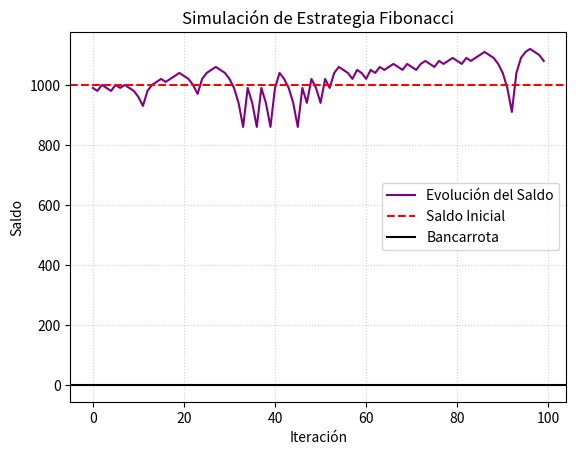

Generate this figure with matplotlib:

import random
import matplotlib.pyplot as plt



numero_elegido = 11
tiradas = 100;
numeros_rojos = [1, 3, 5, 7, 9, 12, 14, 16, 18, 19, 21, 23, 25, 27, 30, 32, 34, 36]
def simulacion_martingala():

    bancarrotas_x = []
    bancarrotas_y = []

    
    saldo = 1000
    apuesta = 10
    lista_saldos = []
    cant_bancarrotas = 0 
    lista = []
    for i in range(tiradas):
        lista.append(random.randint(0,36))



    for indice, i in enumerate(lista):
        
        if  i in numeros_rojos:
            saldo += apuesta
            lista_saldos.append(saldo)
            apuesta = 10
        else:
            saldo -= apuesta
            apuesta = apuesta * 2
            lista_saldos.append(saldo)
        if saldo <= 0:
            bancarrotas_x.append(indice + 1)
            bancarrotas_y.append(saldo)
            cant_bancarrotas += 1
            apuesta = 10
            saldo = 1000
    

    plt.plot(lista_saldos)
    plt.axhline(y=1000, color='red', linestyle='--', label="Saldo Inicial")
    plt.axhline(y=0, color='black', linestyle='-', label="Bancarrota")

    if cant_bancarrotas > 0:
        plt.scatter(bancarrotas_x, bancarrotas_y, color='red', s=50, zorder=5, 
                    label=f"Bancarrotas detectadas ({len(bancarrotas_x)})")
    plt.xlabel("Iteración")
    plt.ylabel("Saldo")
    plt.title("Simulación de Martingala")
    plt.legend()
    plt.show()

def simulacion_dalembert():
    bancarrotas_x = []
    bancarrotas_y = []
    saldo = 1000
    apuesta = 10
    lista_saldos = []
    incremento = apuesta/2
    cant_bancarrotas = 0 
    lista = []
   
    for i in range(tiradas):
        lista.append(random.randint(0,36))



    for indice, i in enumerate(lista):
        if  i in numeros_rojos:
            saldo += apuesta
            lista_saldos.append(saldo)
            if apuesta > 10:
                apuesta = apuesta - incremento
            
        else:
            saldo -= apuesta
            apuesta = apuesta + incremento
            lista_saldos.append(saldo)
        if saldo <= 0:
            bancarrotas_x.append(indice + 1)
            bancarrotas_y.append(saldo)
            cant_bancarrotas += 1
            saldo = 1000
            apuesta = 10
            saldo = 1000
            apuesta = 10

    plt.plot(lista_saldos)
    plt.axhline(y=1000, color='red', linestyle='--', label="Saldo Inicial")
    plt.axhline(y=0, color='black', linestyle='-', label="Bancarrota")

    if cant_bancarrotas > 0:
        plt.scatter(bancarrotas_x, bancarrotas_y, color='red', s=50, zorder=5, 
                    label=f"Bancarrotas detectadas ({len(bancarrotas_x)})")
    plt.xlabel("Iteración")
    plt.ylabel("Saldo")
    plt.title("Simulación de d'Alembert")
    plt.legend()
    plt.show()

def simulacion_fibonacci():
    bancarrotas_x = []
    bancarrotas_y = []
    saldo = 1000
    lista_saldos = []
    cant_bancarrotas = 0 

    apuesta_base = 10
    
    secuencia_fib = [1, 1, 2, 3] 
    idx_fib = 0  
    apuesta = apuesta_base * secuencia_fib[idx_fib]
    
   
    lista = []
    for i in range(tiradas):
        lista.append(random.randint(0, 36))

    for indice, i in enumerate(lista):
        if i in numeros_rojos:
            saldo += apuesta
            
           
            idx_fib = max(0, idx_fib - 2)
            apuesta = apuesta_base * secuencia_fib[idx_fib]
        else:
            saldo -= apuesta
            
            
            idx_fib += 1
            
            
            if idx_fib >= len(secuencia_fib):
                siguiente_fib = secuencia_fib[-1] + secuencia_fib[-2]
                secuencia_fib.append(siguiente_fib)
                
            apuesta = apuesta_base * secuencia_fib[idx_fib]
            
        lista_saldos.append(saldo)
        
        
        if saldo <= 0:
            bancarrotas_x.append(indice + 1)
            bancarrotas_y.append(saldo)
            cant_bancarrotas += 1
            
            
            saldo = 1000
            idx_fib = 0
            apuesta = apuesta_base * secuencia_fib[idx_fib]

    plt.plot(lista_saldos, label="Evolución del Saldo", color="purple")
    plt.axhline(y=1000, color='red', linestyle='--', label="Saldo Inicial")
    plt.axhline(y=0, color='black', linestyle='-', label="Bancarrota")

    if cant_bancarrotas > 0:
        plt.scatter(bancarrotas_x, bancarrotas_y, color='red', s=50, zorder=5, 
                    label=f"Bancarrotas detectadas ({cant_bancarrotas})")
                    
    plt.xlabel("Iteración")
    plt.ylabel("Saldo")
    plt.title("Simulación de Estrategia Fibonacci")
    plt.legend()
    plt.grid(True, linestyle=':', alpha=0.6)
    plt.show()


simulacion_fibonacci()  
